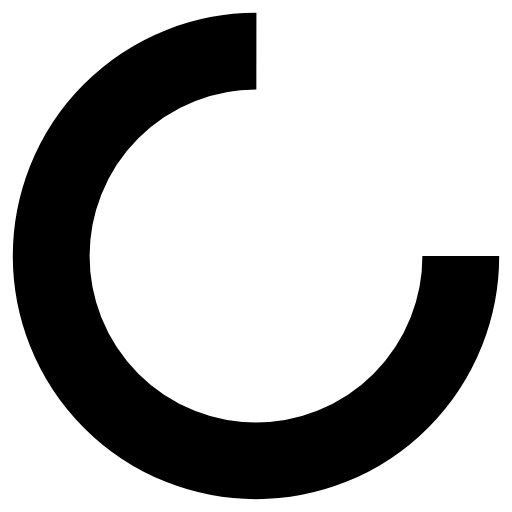
t = 0.00 s
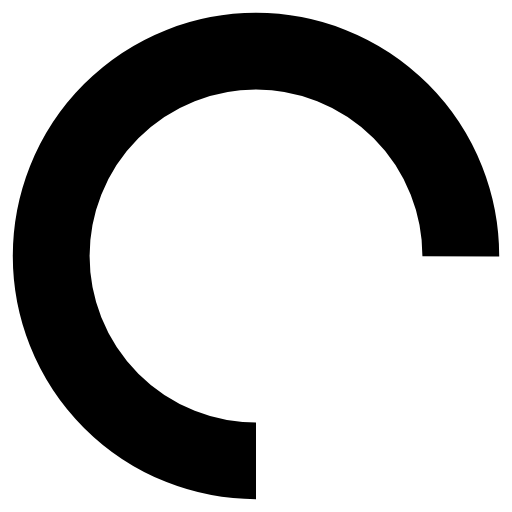
t = 0.25 s
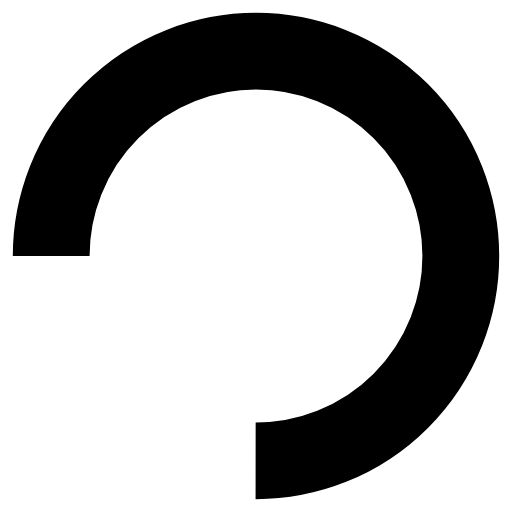
t = 0.50 s
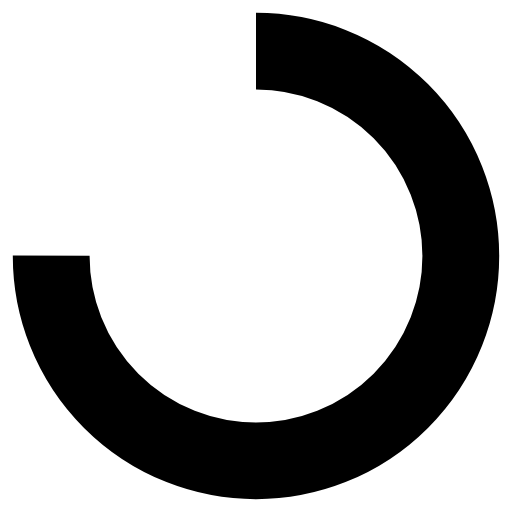
t = 0.75 s

The animated SVG that drew these frames (rendered in a browser with its animation timeline set to each time). Animation: 1 SMIL element (animateTransform=1); one cycle of 1.00 s, repeats indefinitely.

<svg xmlns="http://www.w3.org/2000/svg" viewBox="0 0 100 100" preserveAspectRatio="xMidYMid" width="180" height="180" style="shape-rendering: auto; display: block; background: transparent;" xmlns:xlink="http://www.w3.org/1999/xlink"><g><circle stroke-dasharray="188.49555921538757 64.83185307179586" r="40" stroke-width="15" stroke="#000000" fill="none" cy="50" cx="50">
  <animateTransform keyTimes="0;1" values="0 50 50;360 50 50" dur="1s" repeatCount="indefinite" type="rotate" attributeName="transform"></animateTransform>
</circle><g></g></g><!-- [ldio] generated by https://loading.io --></svg>